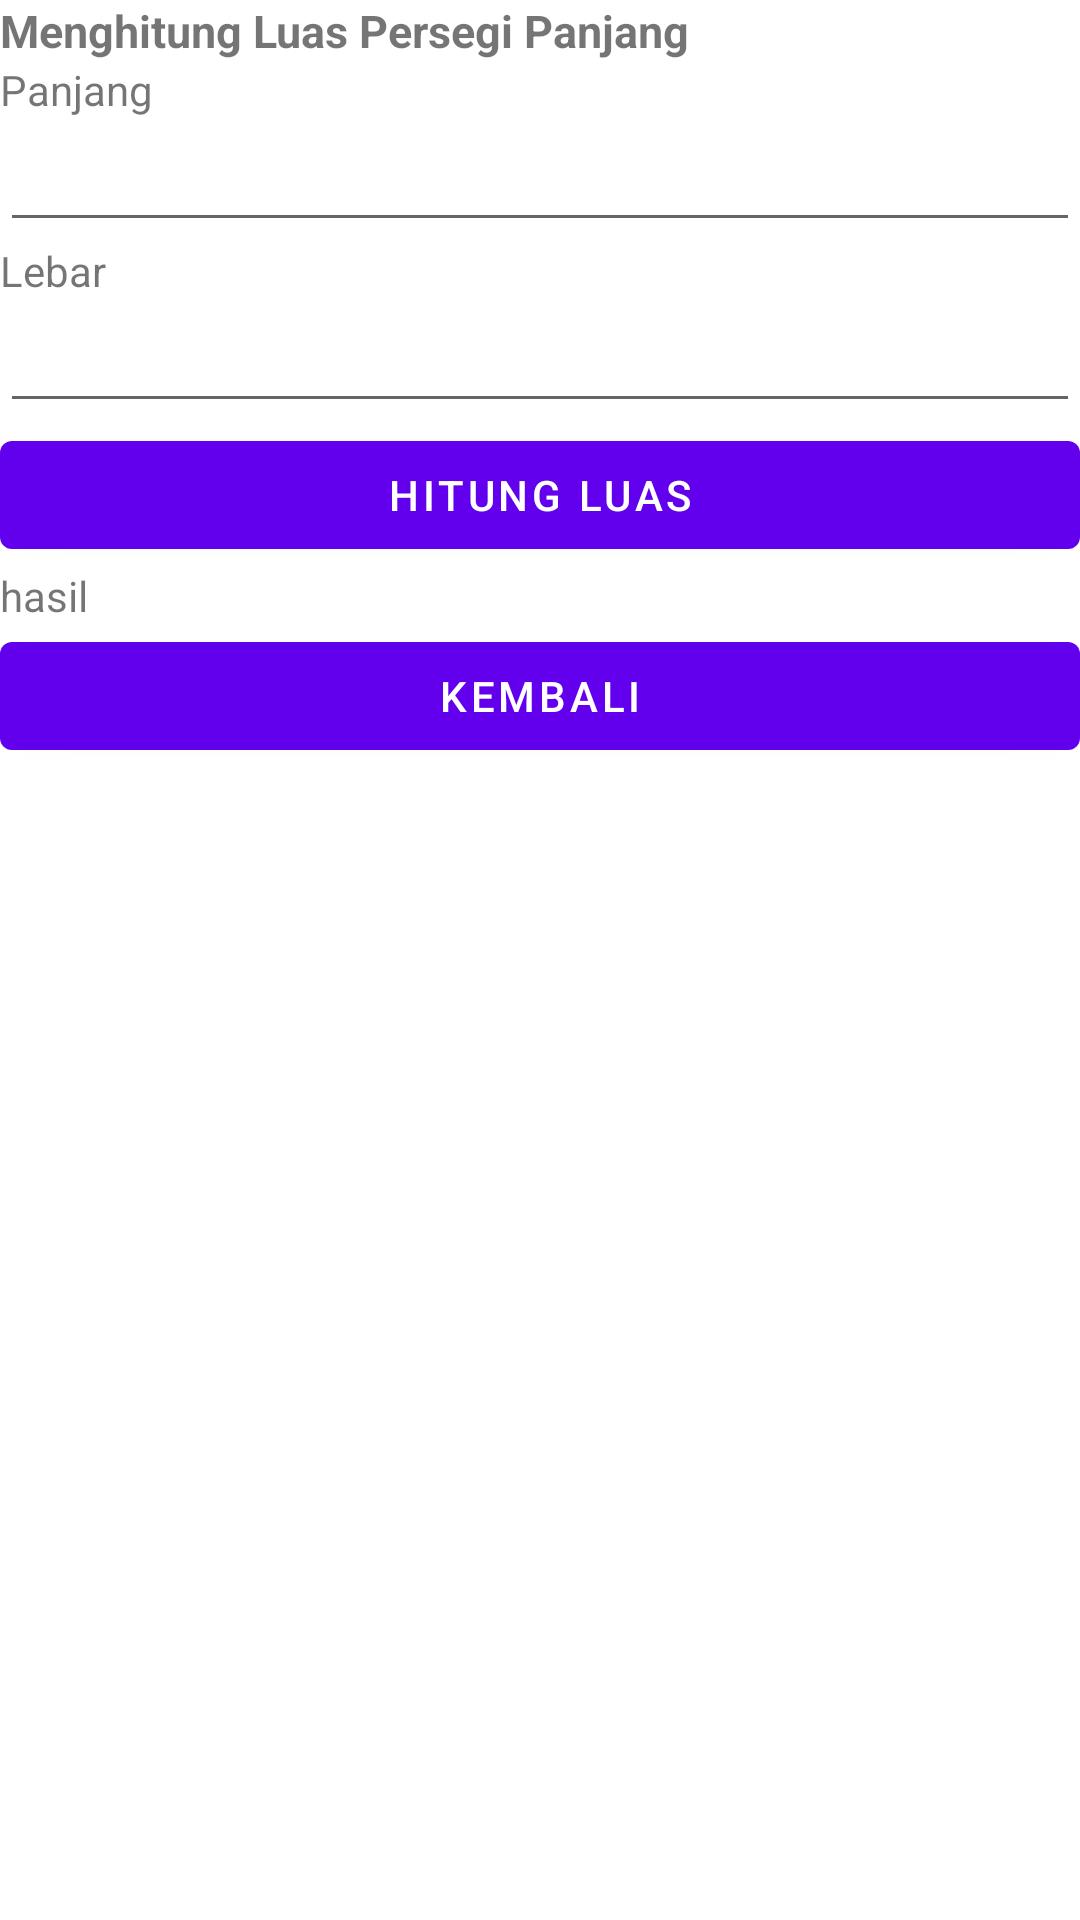

The Android layout XML behind this screen, and the referenced resources:
<!-- AndroidManifest.xml: application theme Theme.UTS_MPL_TI5J_2011500086 -->
<!-- res/layout/fragment_home.xml -->
<?xml version="1.0" encoding="utf-8"?>
<LinearLayout xmlns:android="http://schemas.android.com/apk/res/android"
    xmlns:app="http://schemas.android.com/apk/res-auto"
    xmlns:tools="http://schemas.android.com/tools"
    android:layout_width="match_parent"
    android:layout_height="match_parent"
    android:orientation="vertical"
    tools:context=".ui.home.HomeFragment">

    <TextView
        android:id="@+id/textView3"
        android:layout_width="match_parent"
        android:layout_height="wrap_content"
        android:text="Menghitung Luas Persegi Panjang"
        android:textSize="15dp"
        android:textStyle="bold"/>

    <TextView
        android:id="@+id/textView4"
        android:layout_width="match_parent"
        android:layout_height="wrap_content"
        android:text="Panjang" />

    <EditText
        android:id="@+id/txtPanjang"
        android:layout_width="match_parent"
        android:layout_height="wrap_content"
        android:ems="10"
        android:inputType="textPersonName"/>

    <TextView
        android:id="@+id/textView5"
        android:layout_width="match_parent"
        android:layout_height="wrap_content"
        android:text="Lebar" />

    <EditText
        android:id="@+id/txtLebar"
        android:layout_width="match_parent"
        android:layout_height="wrap_content"
        android:ems="10"
        android:inputType="textPersonName" />

    <Button
        android:id="@+id/Htluas"
        android:layout_width="match_parent"
        android:layout_height="wrap_content"
        android:text="HITUNG LUAS" />

    <TextView
        android:id="@+id/textView6"
        android:layout_width="match_parent"
        android:layout_height="wrap_content"
        android:text="hasil" />

    <Button
        android:id="@+id/Kembali"
        android:layout_width="match_parent"
        android:layout_height="wrap_content"
        android:text="Kembali" />
</LinearLayout>
<!-- resources referenced by this layout -->
<resources>
  <style name="Theme.UTS_MPL_TI5J_2011500086" parent="Theme.MaterialComponents.DayNight.DarkActionBar">
          
          <item name="colorPrimary">@color/purple_500</item>
          <item name="colorPrimaryVariant">@color/purple_700</item>
          <item name="colorOnPrimary">@color/white</item>
          
          <item name="colorSecondary">@color/teal_200</item>
          <item name="colorSecondaryVariant">@color/teal_700</item>
          <item name="colorOnSecondary">@color/black</item>
          
          <item name="android:statusBarColor" tools:targetApi="l">?attr/colorPrimaryVariant</item>
          
      </style>
  <!-- not gathered from this repository: default colours our renderer supplied (Android Studio template values) -->
  <color name="purple_500">#FF6200EE</color>
  <color name="purple_700">#FF3700B3</color>
  <color name="teal_200">#FF03DAC5</color>
  <color name="teal_700">#FF018786</color>
  <color name="black">#FF000000</color>
  <color name="white">#FFFFFFFF</color>
</resources>
